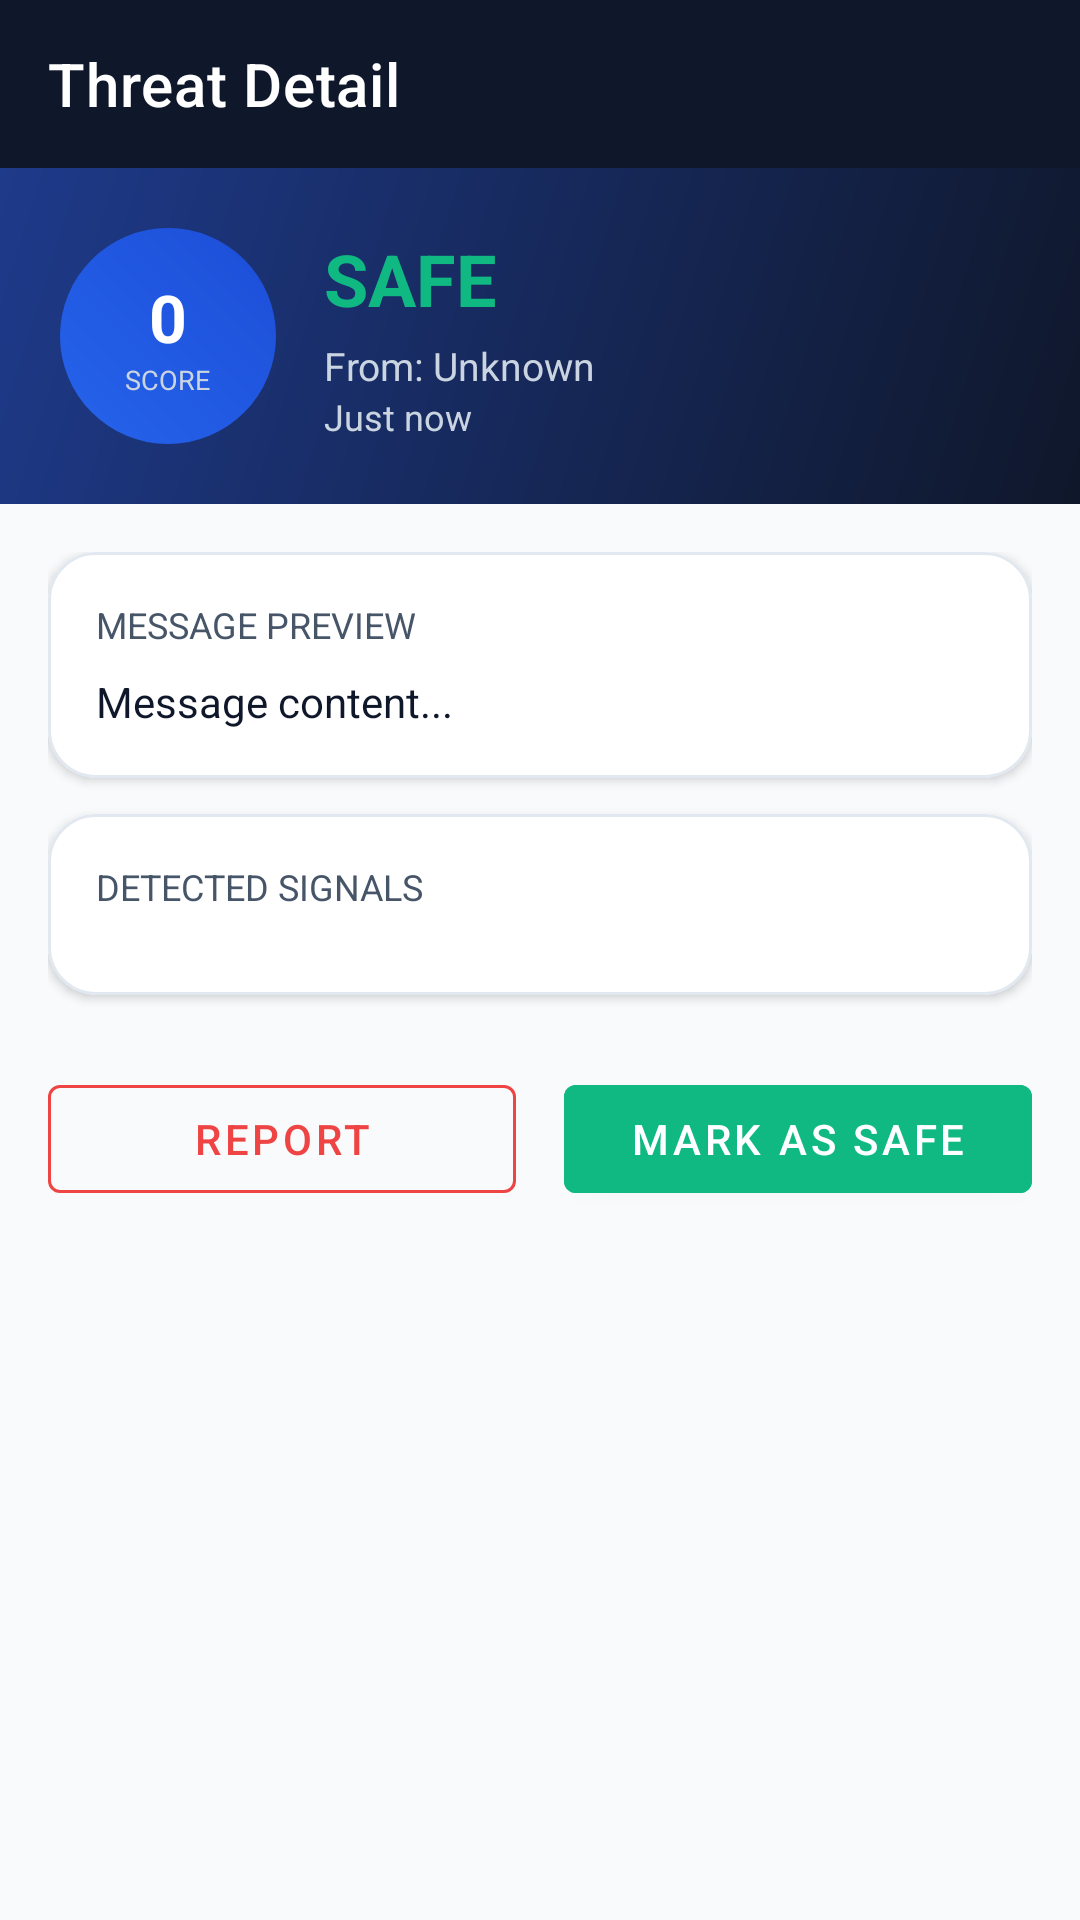

Layout XML and referenced resources for this Android screen:
<!-- AndroidManifest.xml: application theme Theme.PhishGuard -->
<!-- res/layout/activity_threat_detail.xml -->
<?xml version="1.0" encoding="utf-8"?>
<LinearLayout xmlns:android="http://schemas.android.com/apk/res/android"
    xmlns:app="http://schemas.android.com/apk/res-auto"
    android:layout_width="match_parent"
    android:layout_height="match_parent"
    android:background="@color/surface_variant"
    android:orientation="vertical">

    <androidx.appcompat.widget.Toolbar
        android:id="@+id/toolbar"
        android:layout_width="match_parent"
        android:layout_height="?attr/actionBarSize"
        android:background="@color/phishguard_navy"
        app:navigationIcon="@drawable/ic_close"
        app:title="@string/threat_detail_title"
        app:titleTextColor="@color/text_on_dark"/>

    
    <LinearLayout
        android:layout_width="match_parent"
        android:layout_height="wrap_content"
        android:background="@drawable/bg_gradient_header"
        android:orientation="horizontal"
        android:padding="20dp"
        android:gravity="center_vertical">

        <LinearLayout
            android:layout_width="72dp"
            android:layout_height="72dp"
            android:background="@drawable/bg_shield_circle"
            android:gravity="center"
            android:orientation="vertical"
            android:layout_marginEnd="16dp">
            <TextView
                android:id="@+id/txt_score_big"
                android:layout_width="wrap_content"
                android:layout_height="wrap_content"
                android:text="0"
                android:textColor="@color/text_on_dark"
                android:textSize="22sp"
                android:textStyle="bold"/>
            <TextView
                android:layout_width="wrap_content"
                android:layout_height="wrap_content"
                android:text="SCORE"
                android:textColor="@color/text_on_dark_secondary"
                android:textSize="9sp"/>
        </LinearLayout>

        <LinearLayout
            android:layout_width="0dp"
            android:layout_height="wrap_content"
            android:layout_weight="1"
            android:orientation="vertical">
            <TextView
                android:id="@+id/txt_category_detail"
                android:layout_width="wrap_content"
                android:layout_height="wrap_content"
                android:text="SAFE"
                android:textColor="@color/threat_safe"
                android:textSize="24sp"
                android:textStyle="bold"/>
            <TextView
                android:id="@+id/txt_sender_detail"
                android:layout_width="match_parent"
                android:layout_height="wrap_content"
                android:layout_marginTop="4dp"
                android:text="From: Unknown"
                android:textColor="@color/text_on_dark_secondary"
                android:textSize="13sp"/>
            <TextView
                android:id="@+id/txt_time_detail"
                android:layout_width="match_parent"
                android:layout_height="wrap_content"
                android:text="Just now"
                android:textColor="@color/text_on_dark_secondary"
                android:textSize="12sp"/>
        </LinearLayout>
    </LinearLayout>

    <androidx.core.widget.NestedScrollView
        android:layout_width="match_parent"
        android:layout_height="match_parent">

        <LinearLayout
            android:layout_width="match_parent"
            android:layout_height="wrap_content"
            android:orientation="vertical"
            android:padding="16dp">

            <com.google.android.material.card.MaterialCardView
                style="@style/Widget.PhishGuard.Card"
                android:layout_width="match_parent"
                android:layout_height="wrap_content"
                android:layout_marginBottom="12dp">
                <LinearLayout
                    android:layout_width="match_parent"
                    android:layout_height="wrap_content"
                    android:orientation="vertical"
                    android:padding="16dp">
                    <TextView
                        android:layout_width="wrap_content"
                        android:layout_height="wrap_content"
                        android:text="@string/message_preview"
                        android:textColor="@color/text_secondary"
                        android:textSize="12sp"
                        android:textAllCaps="true"/>
                    <TextView
                        android:id="@+id/txt_message_body"
                        android:layout_width="match_parent"
                        android:layout_height="wrap_content"
                        android:layout_marginTop="8dp"
                        android:text="Message content..."
                        android:textColor="@color/text_primary"
                        android:textSize="14sp"/>
                </LinearLayout>
            </com.google.android.material.card.MaterialCardView>

            <com.google.android.material.card.MaterialCardView
                style="@style/Widget.PhishGuard.Card"
                android:layout_width="match_parent"
                android:layout_height="wrap_content">
                <LinearLayout
                    android:layout_width="match_parent"
                    android:layout_height="wrap_content"
                    android:orientation="vertical"
                    android:padding="16dp">
                    <TextView
                        android:layout_width="wrap_content"
                        android:layout_height="wrap_content"
                        android:text="@string/signals_label"
                        android:textColor="@color/text_secondary"
                        android:textSize="12sp"
                        android:textAllCaps="true"/>
                    <LinearLayout
                        android:id="@+id/layout_signals_detail"
                        android:layout_width="match_parent"
                        android:layout_height="wrap_content"
                        android:layout_marginTop="12dp"
                        android:orientation="vertical"/>
                    <TextView
                        android:id="@+id/txt_no_signals_detail"
                        android:layout_width="match_parent"
                        android:layout_height="wrap_content"
                        android:layout_marginTop="8dp"
                        android:text="No threat signals detected"
                        android:textColor="@color/threat_safe"
                        android:textSize="14sp"
                        android:visibility="gone"/>
                </LinearLayout>
            </com.google.android.material.card.MaterialCardView>

            <LinearLayout
                android:layout_width="match_parent"
                android:layout_height="wrap_content"
                android:layout_marginTop="24dp"
                android:orientation="horizontal">

                <com.google.android.material.button.MaterialButton
                    android:id="@+id/btn_report_phishing"
                    style="@style/Widget.MaterialComponents.Button.OutlinedButton"
                    android:layout_width="0dp"
                    android:layout_height="wrap_content"
                    android:layout_weight="1"
                    android:layout_marginEnd="8dp"
                    android:text="Report"
                    android:textColor="@color/threat_phishing"
                    app:strokeColor="@color/threat_phishing"/>

                <com.google.android.material.button.MaterialButton
                    android:id="@+id/btn_mark_safe"
                    android:layout_width="0dp"
                    android:layout_height="wrap_content"
                    android:layout_weight="1"
                    android:layout_marginStart="8dp"
                    android:text="Mark as Safe"
                    android:backgroundTint="@color/threat_safe"/>
            </LinearLayout>

        </LinearLayout>
    </androidx.core.widget.NestedScrollView>

</LinearLayout>
<!-- resources referenced by this layout -->
<resources>
  <color name="phishguard_navy">#0F172A</color>
  <color name="surface_variant">#F8FAFC</color>
  <color name="text_on_dark">#FFFFFF</color>
  <color name="text_on_dark_secondary">#CBD5E1</color>
  <color name="text_primary">#0F172A</color>
  <color name="text_secondary">#475569</color>
  <color name="threat_phishing">#EF4444</color>
  <color name="threat_safe">#10B981</color>
  <!-- drawable bg_gradient_header (drawable) -->
  <?xml version="1.0" encoding="utf-8"?>
  <shape xmlns:android="http://schemas.android.com/apk/res/android"
      android:shape="rectangle">
      <gradient
          android:startColor="#0F172A"
          android:endColor="#1E3A8A"
          android:angle="135"
          android:type="linear"/>
      <corners android:radius="0dp"/>
  </shape>
  <!-- drawable bg_shield_circle (drawable) -->
  <?xml version="1.0" encoding="utf-8"?>
  <shape xmlns:android="http://schemas.android.com/apk/res/android"
      android:shape="oval">
      <gradient
          android:startColor="#2563EB"
          android:endColor="#1D4ED8"
          android:angle="45"
          android:type="linear"/>
  </shape>
  <string name="message_preview">Message Preview</string>
  <string name="signals_label">Detected Signals</string>
  <string name="threat_detail_title">Threat Detail</string>
  <style name="Widget.PhishGuard.Card" parent="Widget.MaterialComponents.CardView">
          <item name="cardCornerRadius">16dp</item>
          <item name="cardElevation">2dp</item>
          <item name="cardBackgroundColor">@color/surface_card</item>
          <item name="strokeColor">@color/card_stroke</item>
          <item name="strokeWidth">1dp</item>
      </style>
  <style name="Theme.PhishGuard" parent="Theme.MaterialComponents.Light.NoActionBar">
          <item name="colorPrimary">@color/phishguard_blue</item>
          <item name="colorPrimaryDark">@color/phishguard_blue_dark</item>
          <item name="colorPrimaryVariant">@color/phishguard_blue_dark</item>
          <item name="colorSecondary">@color/threat_phishing</item>
          <item name="colorSecondaryVariant">@color/threat_phishing_dark</item>
          <item name="colorOnPrimary">@color/text_on_dark</item>
          <item name="colorSurface">@color/surface</item>
          <item name="colorOnSurface">@color/text_primary</item>
          <item name="android:colorBackground">@color/surface_variant</item>
          <item name="android:statusBarColor">@color/phishguard_navy</item>
          <item name="android:navigationBarColor">@color/nav_bg</item>
          <item name="android:windowLightStatusBar">false</item>
      </style>
  <color name="surface_card">#FFFFFF</color>
  <color name="card_stroke">#E2E8F0</color>
  <color name="phishguard_blue">#2563EB</color>
  <color name="phishguard_blue_dark">#1D4ED8</color>
  <color name="threat_phishing_dark">#DC2626</color>
  <color name="surface">#FFFFFF</color>
  <color name="nav_bg">#FFFFFF</color>
</resources>
